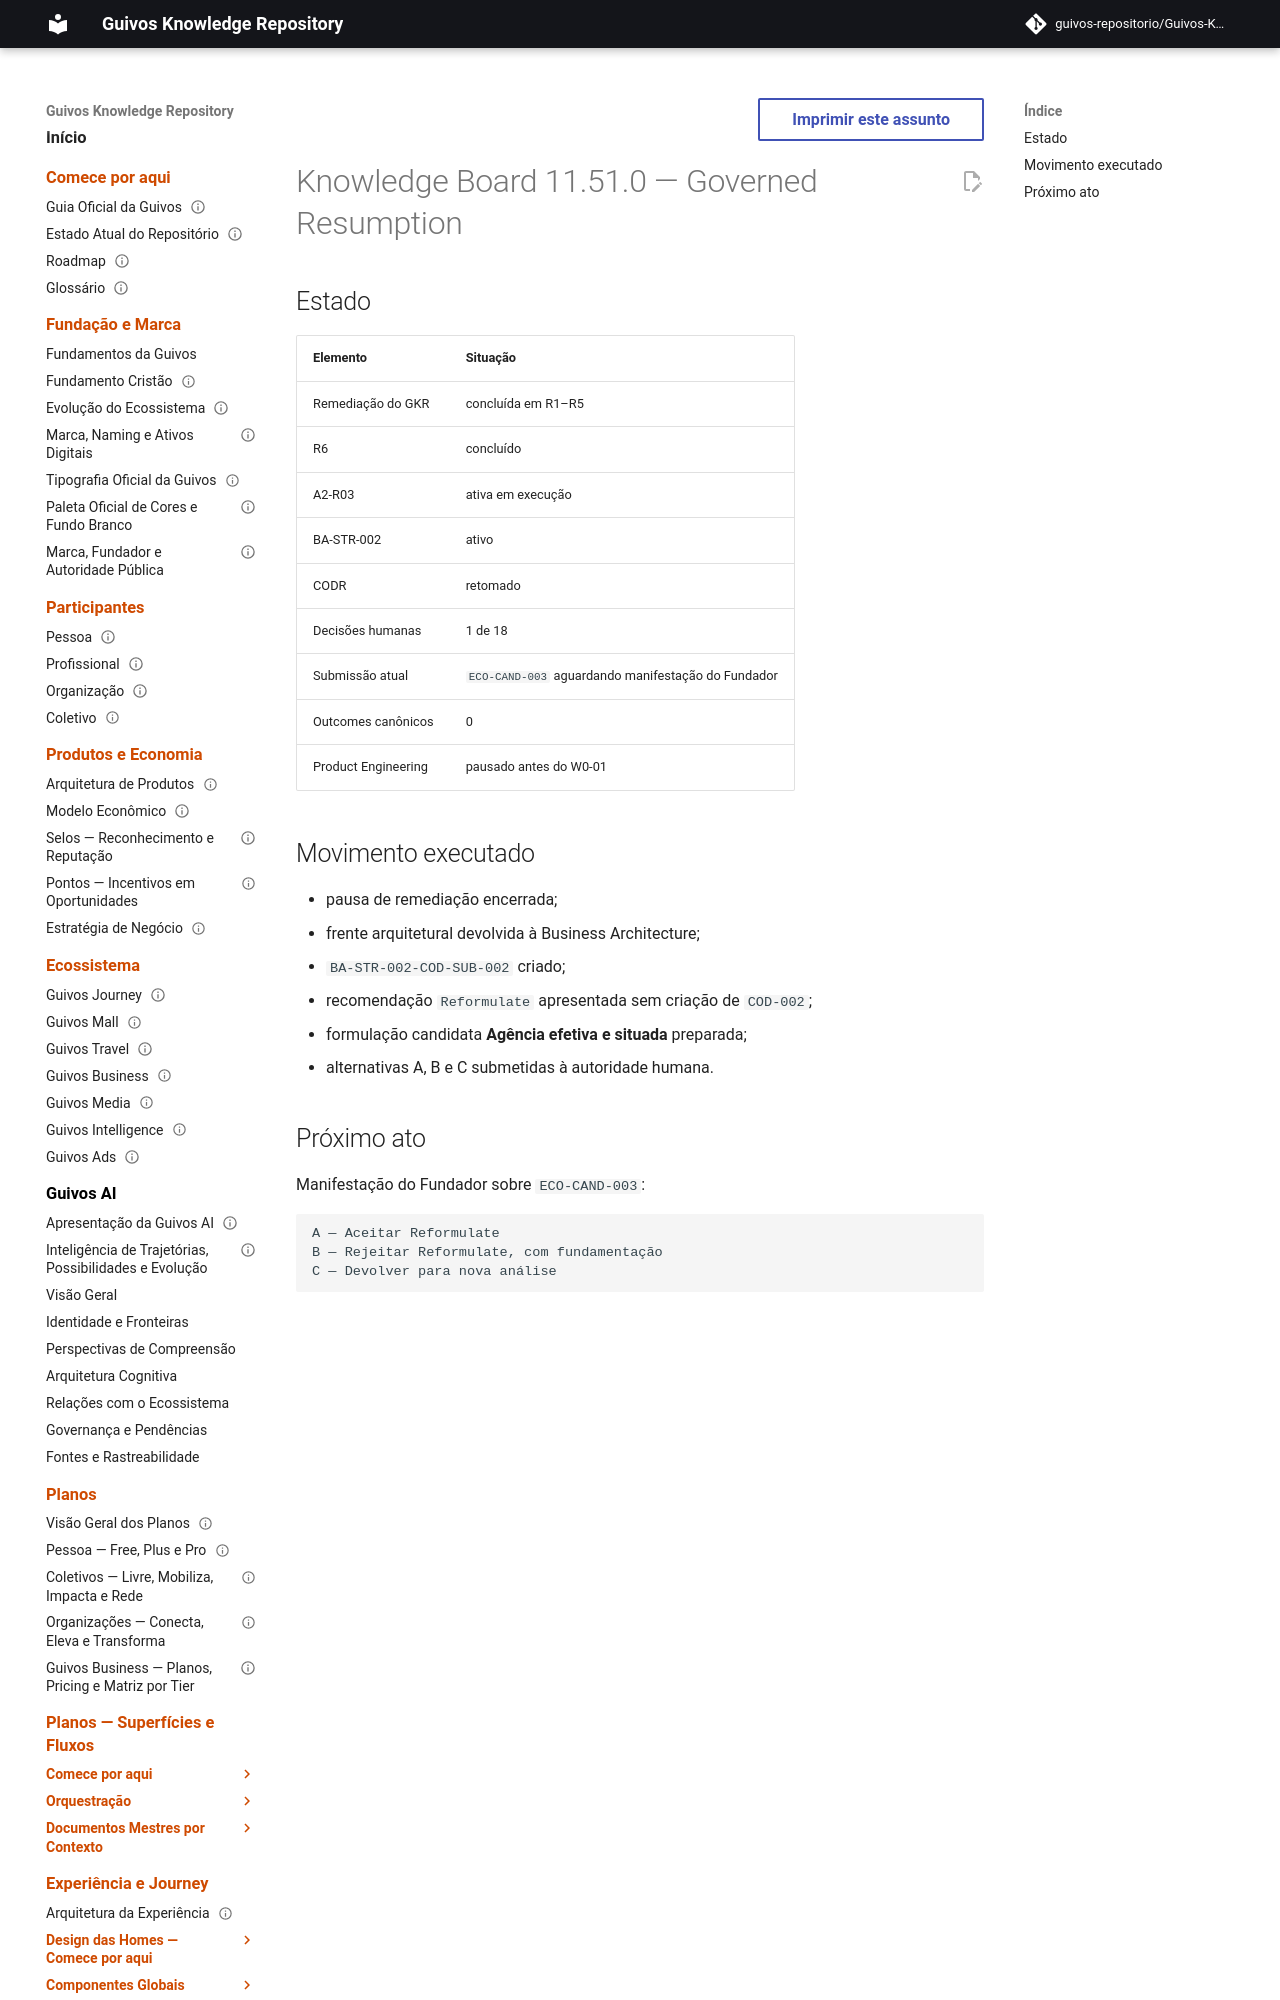

repository: guivos-repositorio/Guivos-Knowledge-Repository · page: project/knowledge-board-11.51.0/index.html · generator: mkdocs

---
id: GKR-KB-11.51.0
title: Knowledge Board 11.51.0 — Governed Resumption
status: active
version: 11.51.0
owner: Guivos
last_updated: 2026-07-24
related:
  - GKR-STATE-001
  - GKR-R6-RESUMPTION-001
  - BA-STR-002-CODR-001
  - BA-STR-002-COD-SUB-002
  - M7.3.5
---

# Knowledge Board 11.51.0 — Governed Resumption
